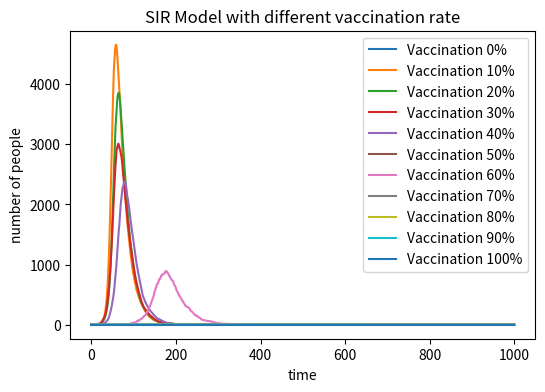

This chart was generated by the following Python code:
# import necessarylibraries
import numpy as np
import matplotlib.pyplot as plt
from matplotlib import cm

N = 10000 # total number of people in the population
beta = 0.3 # infection probability 
gamma = 0.05 # recovery probability
vaccination_rates = [0, 0.1, 0.2, 0.3, 0.4, 0.5, 0.6, 0.7, 0.8, 0.9, 1.0]
plt.figure(figsize=(6, 4), dpi=150)

for v_rate in vaccination_rates:
    V = int(N * v_rate)  # number of vaccinated people
    Susceptible = max(N - V - 1,0)  # number of susceptible people that are healthy but may contract the disease
    Infected = 1  # number of infected people that have contracted the disease and can pass it on to susceptible people
    if V == N :
        Infected = 0
    Recovered = 0  # number of recovered people
    S = [Susceptible]
    I = [Infected]
    R = [Recovered]
    time_steps = 1000
    #Plan
    #1.create a loop over 1000 time points to monitor the time course
    #2.calculate the population of new infected people
    #3.calculate the population of new recovered people
    #4.now we can know the new number of susceptible, infected, and recovered individuals
    #5.add the new data to the list
    #6.draw the plot
    for i in range(time_steps):
        new_infected = np.random.choice([0,1], S[i], p=[1 - beta * (I[i] / N), beta * (I[i] / N)]).sum() # calculate the number of new infected people
        new_recovered = np.random.choice([0,1], I[i], p=[1 - gamma, gamma]).sum() # calculate the number of new recovered people
        #record the output of each time step
        S.append(max(S[i]-new_infected, 0)) # record the total susceptible number
        I.append(max(I[i]+new_infected-new_recovered, 0)) # record the total infected number
        R.append(max(R[i]+new_recovered, 0)) # record the total recovered number
    # draw the plot
    plt.plot(I, label=f'Vaccination {int(v_rate*100)}%')

plt.xlabel('time')
plt.ylabel('number of people')
plt.title('SIR Model with different vaccination rate')
plt.legend()
plt.savefig("SIR_vaccination.png") # save the image
plt.show()